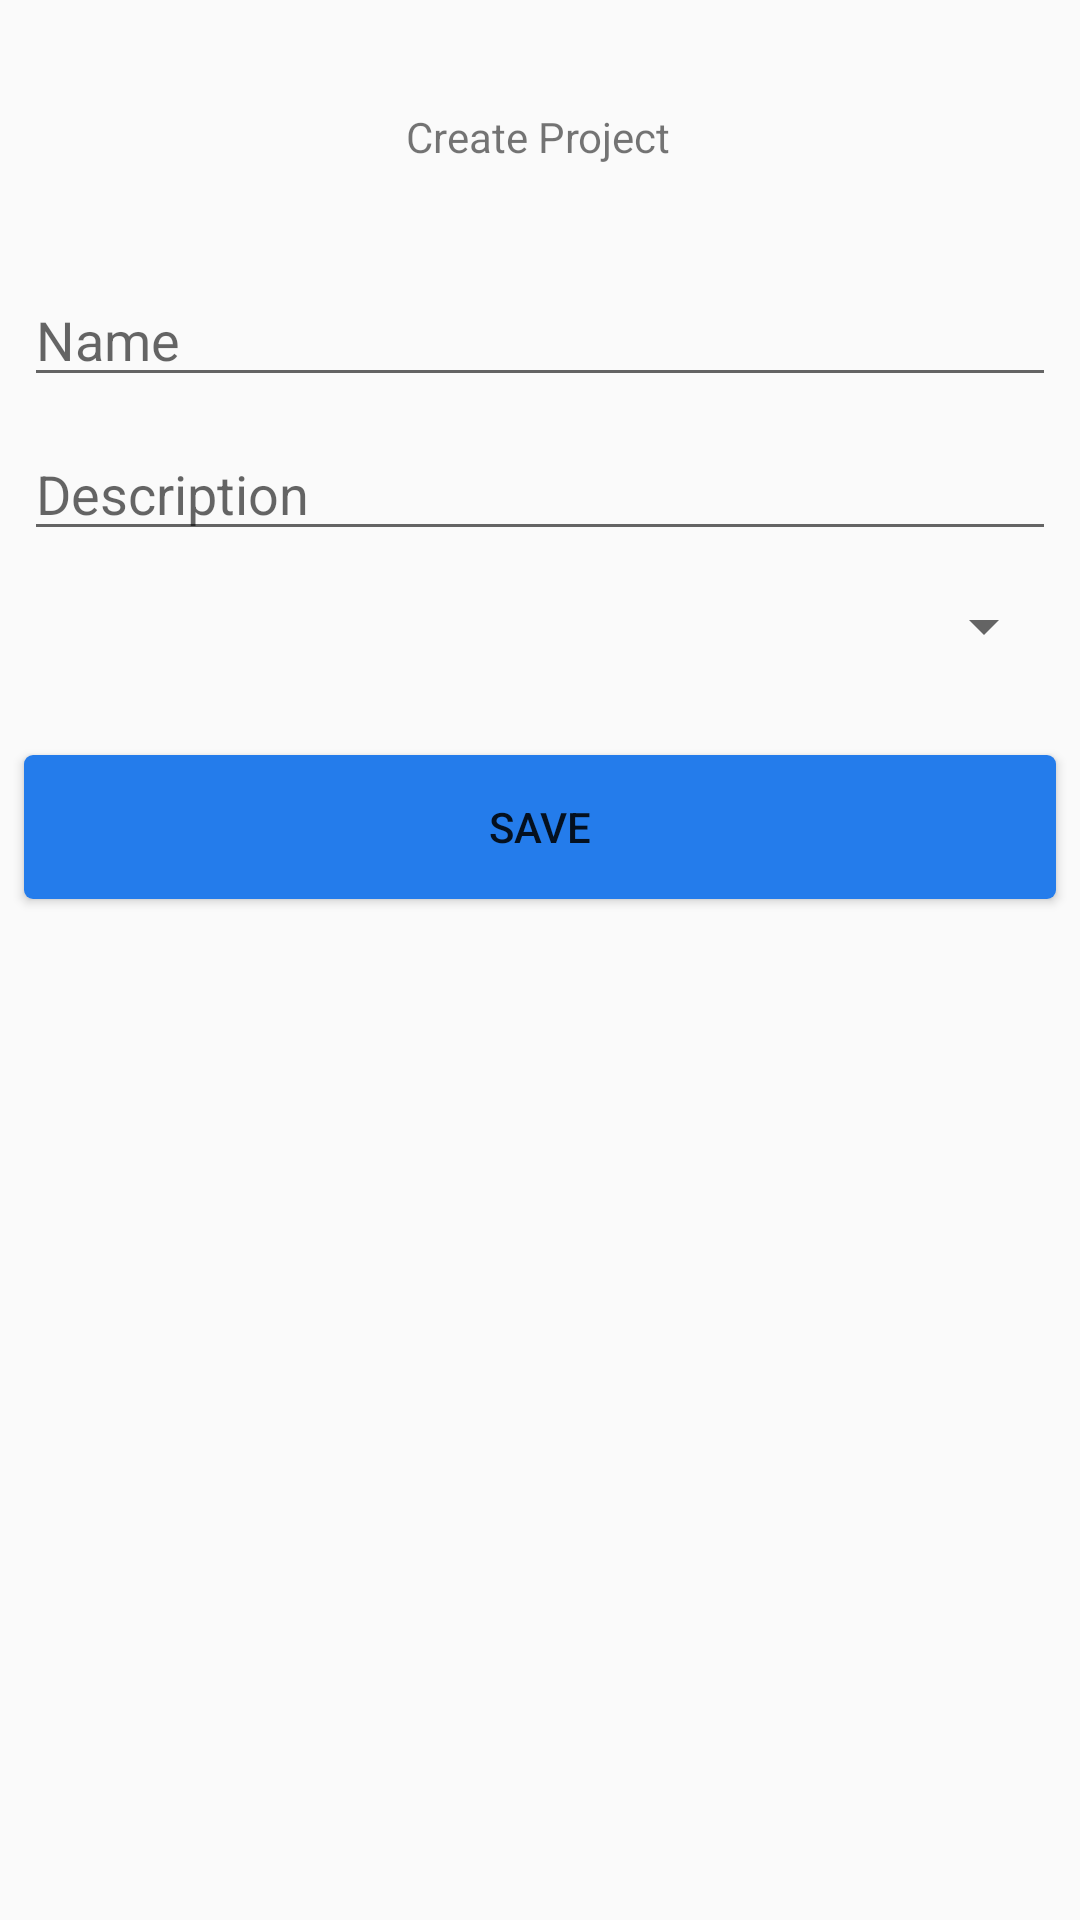

Layout XML and referenced resources for this Android screen:
<!-- AndroidManifest.xml: application theme Theme.AppCompat.Light.NoActionBar -->
<!-- res/layout/content_project.xml -->
<?xml version="1.0" encoding="utf-8"?>
<android.support.constraint.ConstraintLayout xmlns:android="http://schemas.android.com/apk/res/android"
    xmlns:app="http://schemas.android.com/apk/res-auto"
    xmlns:tools="http://schemas.android.com/tools"
    android:layout_width="match_parent"
    android:layout_height="match_parent"
    tools:context=".ProjectActivity">

    <TextView
        android:id="@+id/textView5"
        android:layout_width="wrap_content"
        android:layout_height="wrap_content"
        android:layout_marginStart="8dp"
        android:layout_marginTop="36dp"
        android:layout_marginEnd="8dp"
        android:text="Create Project"
        app:layout_constraintEnd_toEndOf="parent"
        app:layout_constraintHorizontal_bias="0.498"
        app:layout_constraintStart_toStartOf="parent"
        app:layout_constraintTop_toTopOf="parent" />

    <EditText
        android:id="@+id/project_name"
        android:layout_width="0dp"
        android:layout_height="wrap_content"
        android:layout_marginStart="8dp"
        android:layout_marginTop="36dp"
        android:layout_marginEnd="8dp"
        android:ems="10"
        android:hint="Name"
        android:inputType="textPersonName"
        app:layout_constraintEnd_toEndOf="parent"
        app:layout_constraintHorizontal_bias="0.0"
        app:layout_constraintStart_toStartOf="parent"
        app:layout_constraintTop_toBottomOf="@+id/textView5" />

    <EditText
        android:id="@+id/project_description"
        android:layout_width="0dp"
        android:layout_height="wrap_content"
        android:layout_marginStart="8dp"
        android:layout_marginTop="10dp"
        android:layout_marginEnd="8dp"
        android:ems="10"
        android:hint="Description"
        android:inputType="textMultiLine"
        app:layout_constraintEnd_toEndOf="parent"
        app:layout_constraintStart_toStartOf="parent"
        app:layout_constraintTop_toBottomOf="@+id/project_name" />

    <Spinner
        android:id="@+id/project_manager"
        android:layout_width="0dp"
        android:layout_height="30dp"
        android:layout_marginStart="8dp"
        android:layout_marginTop="10dp"
        android:layout_marginEnd="8dp"
        android:hint="Select Organization"
        app:layout_constraintEnd_toEndOf="parent"
        app:layout_constraintHorizontal_bias="0.0"
        app:layout_constraintStart_toStartOf="parent"
        app:layout_constraintTop_toBottomOf="@+id/project_description" />

    <Button
        android:id="@+id/project_button"
        android:layout_width="0dp"
        android:layout_height="wrap_content"
        android:layout_marginStart="8dp"
        android:layout_marginTop="28dp"
        android:layout_marginEnd="8dp"
        android:text="@string/save"
        android:background="@drawable/login_button"
        app:layout_constraintEnd_toEndOf="parent"
        app:layout_constraintHorizontal_bias="0.0"
        app:layout_constraintStart_toStartOf="parent"
        app:layout_constraintTop_toBottomOf="@+id/project_manager" />

</android.support.constraint.ConstraintLayout>
<!-- resources referenced by this layout -->
<resources>
  <!-- drawable login_button (drawable) -->
  <?xml version="1.0" encoding="utf-8"?>
  <shape
      android:shape="rectangle"
      xmlns:android="http://schemas.android.com/apk/res/android">
      <corners
          android:radius="3dp" />
      <gradient
          android:angle="45"
          android:endColor="@color/colorPrimaryDark"
          android:startColor="@color/colorPrimaryDark"
          android:type="linear" />
      <size
          android:height="39dp"
          android:width="291dp" />
  </shape>
  <string name="save">save</string>
  <color name="colorPrimaryDark">#247CEB</color>
</resources>
